Run: headless pygame with SDL's dummy video driver; simulated clock (each Clock.tick advances the game by its frame time, no real sleeping); random seed 0; keys injected as events and as key.get_pressed() state; no mouse input.
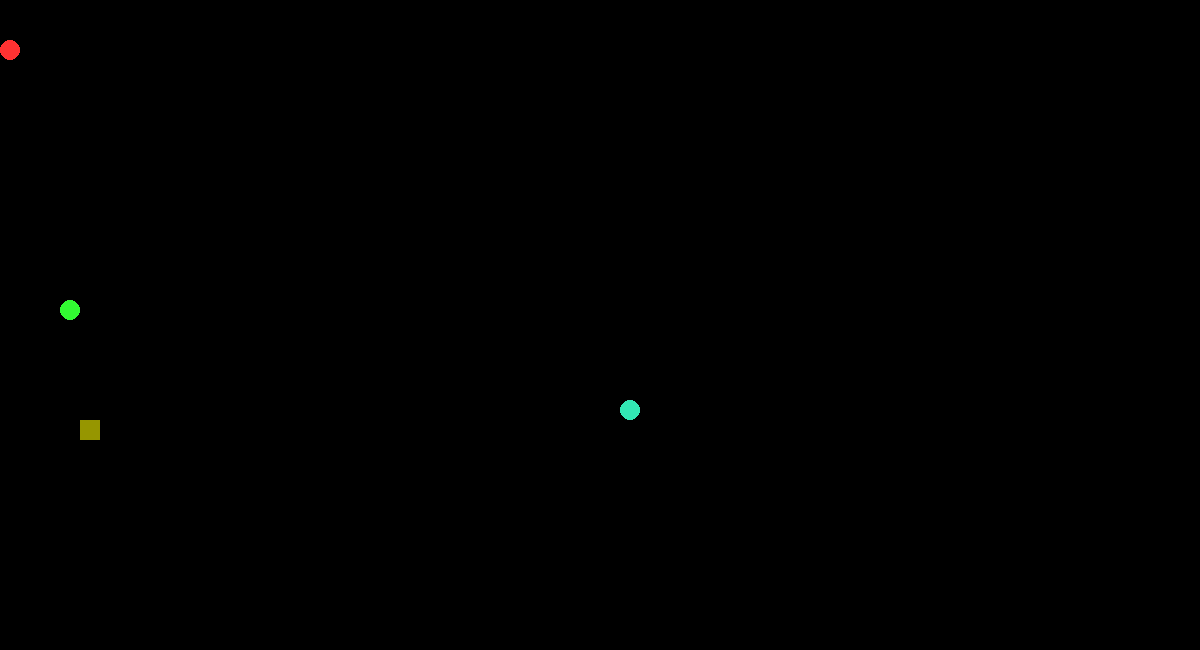
Frame 1 of 4 · flips 1–60 · no input
Frame 2 of 4 · flips 61–180 · tapped SPACE, RETURN · held RIGHT (→), D · screen unchanged from frame 1, image omitted
Frame 3 of 4 · flips 181–300 · held DOWN (↓), S · screen unchanged from frame 2, image omitted
Frame 4 of 4 · flips 301–420 · held LEFT (←), A, UP (↑), W · screen unchanged from frame 3, image omitted

The pygame program that drew these frames:

#! python3
import pygame
from math import sqrt
from random import random
##konstanty
tyrkysova=(50,230,180)
cervena=(255,50,50)
zluta=(150,150,0)
cerna=(0,0,0)

green=(50,250,50)



class Had:
    def __init__(self,polomer,barva,klavesy,rychlost=10 ,start=[1,1],smer=1,smer_novy=1):
        self.body=[start]
        self.klavesy=[(x )for x in klavesy]
        self.smer=smer
        self.novy_smer=smer_novy
        self.polomer=polomer
        self.barva=barva
        self.rychlost=rychlost

    def posun(self):
        for i in range (len(self.body)-1):
            
            self.body[-i-1][0]=self.body[-i-2][0]

            self.body[-i-1][1]=self.body[-i-2][1]

                
        if(self.smer==1):
            self.body[0][1]-=1
        elif(self.smer==2):
            self.body[0][1]+=1
        elif(self.smer==3):
            self.body[0][0]+=1
        elif(self.smer==4):
            self.body[0][0]-=1
            
        if self.body[0][1]>=max_y:
            self.body[0][1]=0
        if self.body[0][1]<0:
            self.body[0][1]=max_y-1     
        if self.body[0][0]>=max_x:
            self.body[0][0]=0
        if self.body[0][0]<0:
            self.body[0][0]=max_x-1


    def move(self,casovac,mapa): ##poloha_zed_xy,poloha_cil_xy,max_x,max_y):
        if(event.type==(pygame.USEREVENT+casovac)):
            print("bu")
            if self.novy_smer==1:
                self.smer=1
            if self.novy_smer==2:
                self.smer=2
            if self.novy_smer==3:
                self.smer=3
            if self.novy_smer==4:
                self.smer=4

            x=self.body[-1][0]
            y=self.body[-1][1]
            self.posun()
            policko=mapa[self.body[0][0]][self.body[0][1]]
            mapa[x][y]='o'
            mapa[self.body[-1][0]][self.body[-1][1]]='h'

            
            if policko=='h':
                print("harakiri")
                konec=0
                
            if policko=='z':
                print("naraz")
                konec=0

            elif(policko=='c'):
                print("joj")
                self.rychlost+=self.rychlost//10
                
                    
                self.body.append([-1,-1])
                i=0
                poloha_zed_xy.append([int(random()*1000%max_x),int(random()*1000%max_y)])
                poloha_cil_xy[0]=int(random()*1000)%max_x
                poloha_cil_xy[1]=int(random()*1000)%max_y
                while 1!=1 and i<10000 :
                    i=i+1
                    poloha_zed_xy.append([int(random()*1000%max_x),int(random()*1000%max_y)])
                    poloha_cil_xy[0]=int(random()*1000)%max_x
                    poloha_cil_xy[1]=int(random()*1000)%max_y
                print(casovac)
                pygame.time.set_timer(pygame.USEREVENT+casovac,1000//self.rychlost)

                mapa[poloha_zed_xy[0][0]][poloha_zed_xy[0][1]]='z'
                mapa[poloha_cil_xy[0]][poloha_cil_xy[1]]='c'
                
    def nacteni(self,button):
        if(button==self.klavesy[0]):
            if(self.smer!=2):
                self.novy_smer=1
                #print("jsem tu")
        elif(button==(self.klavesy[1])):
            if(self.smer!=1):
                self.novy_smer=2
                #print("jsem tu")
        elif(button==(self.klavesy[2])):
            if(self.smer!=4):
                self.novy_smer=3
                #print("jsem tu")
        elif(button==(self.klavesy[3])):
            if(self.smer!=3):
                self.novy_smer=4
                #print("jsem tu")
        
    
    def vypis_hada(self,screen):
        for i in self.body:
            pygame.draw.circle(screen, self.barva,(i[0]*self.polomer*2+self.polomer,i[1]*self.polomer*2+self.polomer),self.polomer,0)
            
pocet_hracu=2
x=2
polomer=10
rychlost=10
klavesy=[[pygame.K_UP,pygame.K_DOWN,pygame.K_RIGHT,pygame.K_LEFT],[pygame.K_w,pygame.K_s,pygame.K_d,pygame.K_a]]
barva=[tyrkysova,green]

pygame.init()
cmd=0,0
time=0
polomer=10
width=1200
height=650


pygame.time.set_timer(pygame.USEREVENT+1,1000)#pygame.time.set_timer(pzgame.USEREVENT+1,cas) tvori event kazdy cas
odsazeni=1
pygame.time.set_timer(pygame.USEREVENT+2,1000//rychlost)
pygame.time.set_timer(pygame.USEREVENT+3,1000//rychlost)
screen = pygame.display.set_mode((width, height),)#pamatuje si obrazovku surface - screen -cokoli do ni zapisu se da prikazem vykreslit
konec=1
max_x=int(width/(polomer*2))
max_y=int(height/(polomer*2))
mapa=[['o' for i in range(max_y)] for j in range(max_x)]

poloha_zed_xy=[[int(random()*1000%max_x),int(random()*1000%max_y)]]
mapa[poloha_zed_xy[0][0]][poloha_zed_xy[0][1]]='z'
poloha_cil_xy=[int(random()*1000)%max_x,int(random()*1000)%max_y]
mapa[poloha_cil_xy[0]][poloha_cil_xy[1]]='c'


        

## start = [(2x+1),y] for x in range(3)
hadove=[(Had(polomer,barva[x],klavesy[x],rychlost,[(int(random()*1000)%max_x),(int(random()*1000)%max_y)])) for x in range (pocet_hracu)]

while(konec==1):           
    event=pygame.event.wait()

    if(event.type==pygame.QUIT):
        konec=0
        print(height,width,polomer)
        break
    if(event.type==pygame.KEYDOWN):
        a=event.key
        for i in hadove:
            
            i.nacteni(a)
    for i in range(pocet_hracu):
        hadove[i].move(i+1+odsazeni,mapa)
                
        


    screen.fill(cerna)
    for i in poloha_zed_xy:
        pygame.draw.rect(screen, zluta, (i[0]*polomer*2,i[1]*polomer*2,polomer*2,polomer*2),0)
        
    for i in hadove:
        i.vypis_hada(screen)
    pygame.draw.circle(screen, cervena,(poloha_cil_xy[0]*polomer*2+polomer,poloha_cil_xy[1]*polomer*2+polomer),polomer,0)
    pygame.display.flip()

pygame.quit()
